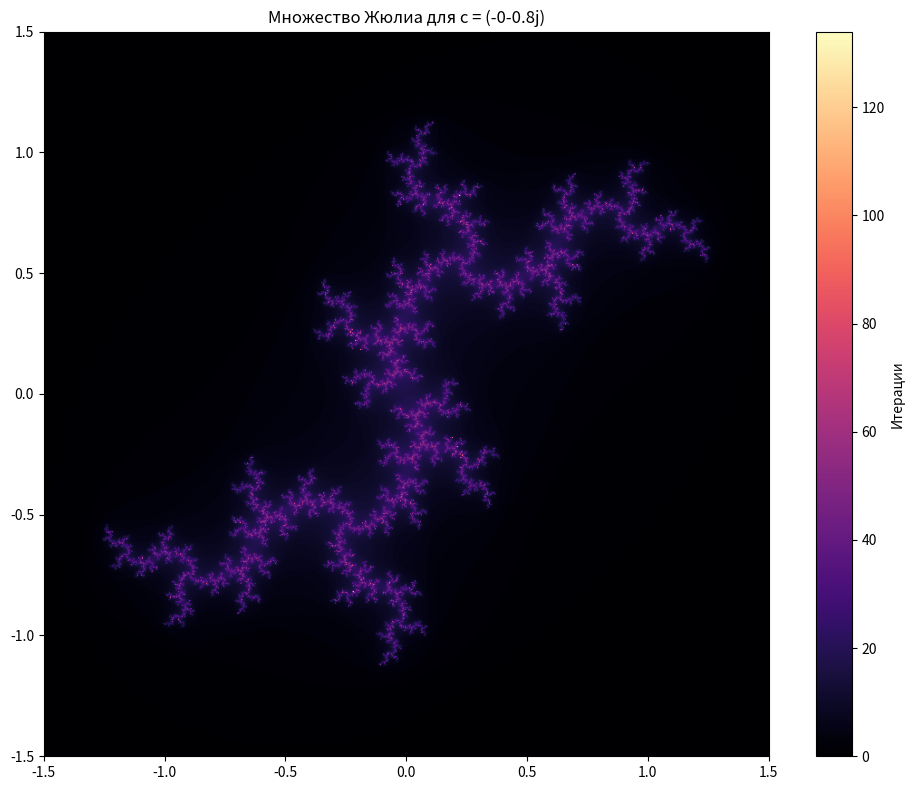

Reproduce this figure in Python.
import numpy as np
import matplotlib.pyplot as plt

def julia_set(c, xmin, xmax, ymin, ymax, width, height, max_iter):
    x = np.linspace(xmin, xmax, width)
    y = np.linspace(ymin, ymax, height)
    X, Y = np.meshgrid(x, y)
    Z = X + Y * 1j

    julia = np.zeros(Z.shape, dtype=int)

    for i in range(max_iter):
        mask = np.abs(Z) <= 2
        Z[mask] = Z[mask] * Z[mask] + c
        julia[mask] = i

    julia[np.abs(Z) <= 2] = max_iter
    return julia

def plot_julia(c, xmin, xmax, ymin, ymax, width=800, height=800, max_iter=100):
    julia = julia_set(c, xmin, xmax, ymin, ymax, width, height, max_iter)

    plt.figure(figsize=(10, 8))
    plt.imshow(julia, extent=[xmin, xmax, ymin, ymax], cmap='magma', origin='lower')
    plt.colorbar(label='Итерации')
    plt.title(f'Множество Жюлиа для c = {c}')
    plt.tight_layout()
    plt.show()

if __name__ == "__main__":
    c = -0.8j
    xmin, xmax = -1.5, 1.5
    ymin, ymax = -1.5, 1.5
    max_iter = 300
    plot_julia(c, xmin, xmax, ymin, ymax, max_iter=max_iter)